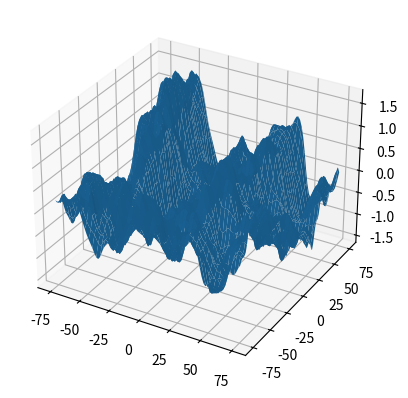

Python code for this plot:
import numpy as np
import matplotlib.pyplot as plt
from scipy import optimize

def random_wave_surface(om_range:np.ndarray, phi_range:np.ndarray, t:np.ndarray, x_range:np.ndarray, y_range:np.ndarray):
    """returns random wave surface with frequency direction spectrum defined below

    Args:
        omega_range (np.ndarray): values of angular frequency to include
        phi_range (np.ndarray): values of direction to include
        t (np.ndarray): time (scalar)
        x_range (np.ndarray): range of x to evaluate over (forms a grid with y_range)
        y_range (np.ndarray): range of y to evaluate over (forms a grid with x_range)
    """
    #np.random.seed(1)

    A = np.random.normal(0, 1, size = (phi_num, om_num)) * np.sqrt(Dr_spctrm * d_om * d_phi) 
    B = np.random.normal(0, 1, size = (phi_num, om_num)) * np.sqrt(Dr_spctrm * d_om * d_phi)

    k = np.empty(om_num)
    for i_om, om in enumerate(om_range):
        k[i_om] = solve_dispersion(om)

    eta = np.empty([y_num, x_num])

    for i_x, x in enumerate(x_range):
        for i_y, y in enumerate(y_range):
            k_x = np.outer(np.cos(phi_range), k)
            k_y = np.outer(np.sin(phi_range), k)
            om_t = np.tile(om_range * t, phi_num).reshape(phi_num, om_num)

            eta[i_y, i_x] = np.sum(A * np.cos(k_x * x + k_y * y - om_t) + B * np.sin(k_x * x + k_y * y - om_t))

    return (eta)

def frq_dr_spctrm(omega:np.ndarray, phi:np.ndarray, alpha:np.ndarray, om_p:np.ndarray, gamma:np.ndarray,
                    r:np.ndarray, phi_m:np.ndarray, beta:np.ndarray, nu:np.ndarray, sig_l:np.ndarray, sig_r:np.ndarray):
    """returns frequency direction spectrum

    Args:
        omega (np.ndarray): angular frequency
        phi (np.ndarray): direction (from)
        alpha (np.ndarray): scaling parameter
        om_p (np.ndarray): peak ang freq
        gamma (np.ndarray): peak enhancement factor
        r (np.ndarray): spectral tail decay index
        phi_m (np.ndarray): mean direction
        beta (np.ndarray): limiting peak separation
        nu (np.ndarray): peak separation shape
        sig_l (np.ndarray): limiting angular width
        sig_r (np.ndarray): angular width shape
    """
    dens = sprd_fnc(omega, phi, om_p, phi_m, beta, nu, sig_l, sig_r) * d_jonswap(omega, alpha, om_p, gamma, r)

    return dens

def solve_dispersion(omega:np.ndarray):
    """returns wave number k for given angular frequency omega
    Args:
        omega (np.ndarray): angular frequency
    """
    f = lambda k: dispersion_diff(k, h, omega)

    k = optimize.bisect(f, 1e-7, 1)

    return k

def dispersion_diff(k:np.ndarray, h:np.ndarray, omega:np.ndarray):
    """function to optimise in solve_dispersion
    Args:
        k (np.ndarray): wave number
        h (np.ndarray): water depth
        omega (np.ndarray): angular frequency
    """
    g = 9.81 
    return omega ** 2 - g * k * np.tanh(k * h)


def sprd_fnc(omega:np.ndarray, phi:np.ndarray, om_p:np.ndarray, phi_m:np.ndarray, beta:np.ndarray, nu:np.ndarray, sig_l:np.ndarray, sig_r:np.ndarray):
    """returns bimodal wrapped Gaussian spreading function D(omega, phi)

    Args:
        omega (np.ndarray): angular frequency
        phi (np.ndarray): direction (from)
        om_p (np.ndarray): peak ang freq
        phi_m (np.ndarray): mean direction
        beta (np.ndarray): limiting peak separation
        nu (np.ndarray): peak separation shape
        sig_l (np.ndarray): limiting angular width
        sig_r (np.ndarray): angular width shape
    """
    k_num = 200
    k_range = np.linspace(start = -k_num/2, stop = k_num/2, num = k_num + 1)

    phi_m1 = phi_m + beta * np.exp(-nu * min(om_p / np.abs(omega), 1)) / 2
    phi_m2 = phi_m - beta * np.exp(-nu * min(om_p / np.abs(omega), 1)) / 2
    phi_arr = np.array([phi_m1, phi_m2])

    sigma = sig_l - sig_r / 3 * (4 * (om_p / np.abs(omega)) ** 2 - (om_p / np.abs(omega)) ** 8)

    nrm_cnst = (2 * sigma * np.sqrt(2 * np.pi)) ** -1
    dens_k = np.empty(k_num + 1)

    for i_k, k in enumerate(k_range):
        exp_term = np.exp( -0.5 * ((phi - phi_arr - 2 * np.pi * k) / sigma) ** 2)
        dens_k[i_k] = np.sum(exp_term)

    dens = nrm_cnst * np.sum(dens_k)

    return dens

def d_jonswap(omega:np.ndarray, alpha:np.ndarray, om_p:np.ndarray, gamma:np.ndarray, r:np.ndarray):
    """jonswap density using formulation used in Jake's paper

    Args:
        omega (np.ndarray): angular frequency
        alpha (np.ndarray): scaling parameter
        om_p (np.ndarray): peak ang freq
        gamma (np.ndarray): peak enhancement factor
        r (np.ndarray): spectral tail decay index
    """

    delta = np.exp(-(2 * (0.07 + 0.02 * (om_p > np.abs(omega)) )) ** -2 * (np.abs(omega) / om_p - 1) ** 2)

    dens = alpha * omega ** -r * np.exp( -r / 4 * (np.abs(omega) / om_p ) ** -4) * gamma ** delta

    return dens


if __name__ == '__main__':

    h = 100
    t = 10

    ### pars set accoring to 'classic example' given in 
    # https://www.mendeley.com/reference-manager/reader/6c295827-d975-39e4-ad43-c73f0f51b060/21c9456c-b9ef-e1bb-1d36-7c1780658222
    alpha = 0.7
    om_p = 0.8
    gamma = 3.3
    r = 5
    phi_m = np.pi 
    beta = 4
    nu = 2.7
    sig_l = 0.55 
    sig_r = 0.26 

    om_num = 50
    om_range = np.linspace(start = 1e-3, stop = 3, num = om_num)

    phi_num = 100
    phi_range = np.linspace(start = 0, stop = 2 * np.pi, num = phi_num)

    x_num = 100
    x_range = np.linspace(start = -75, stop = 75, num = x_num)

    y_num = 100
    y_range = np.linspace(start = -75, stop = 75, num = y_num)

    # ### plotting contours

    D_sprd = np.empty((phi_num, om_num))
    for i_o, om in enumerate(om_range):
        for i_p, phi in enumerate(phi_range):
            D_sprd[i_p, i_o] = sprd_fnc(om, phi, om_p, phi_m, beta, nu, sig_l, sig_r)

    d_om = om_range[1] - om_range[0]
    d_phi = phi_range[1] - phi_range[0]

    # sprd_areas = np.sum(d_om * d_phi * D_sprd, axis=1)
    # print(sum(sprd_areas)) ## should this integrate to 1?

    jnswp_dns = np.empty(om_num)
    for i_o, om in enumerate(om_range):
        jnswp_dns[i_o] = d_jonswap(om, alpha, om_p, gamma, r)

    jnswp_area = sum(d_om * jnswp_dns)
    print(jnswp_area)

    Dr_spctrm = np.empty((phi_num, om_num))
    for i_o, om in enumerate(om_range):
        for i_p, phi in enumerate(phi_range):
            Dr_spctrm[i_p, i_o] = frq_dr_spctrm(om, phi, alpha, om_p, gamma, r, phi_m, beta, nu, sig_l, sig_r)

    spctrm_vol = sum(sum(d_om * d_phi * Dr_spctrm))
    print(spctrm_vol)

    X, Y = np.meshgrid(om_range, phi_range)

    # plt.figure()

    # plt.subplot(1,3,1)
    # plt.contour(X, Y, Dr_spctrm, levels = 20)

    # plt.subplot(1,3,2)
    # plt.plot(om_range, jnswp_dns)

    # plt.subplot(1,3,3)
    # plt.contour(X, Y,  D_sprd, levels = 20)

    # plt.show()

    eta = random_wave_surface(om_range, phi_range, t, x_range, y_range)

    est_var = np.var(eta)
    print(est_var)

    X, Y = np.meshgrid(x_range, y_range)

    fig, ax = plt.subplots(subplot_kw={"projection": "3d"})

    surf = ax.plot_surface(X, Y, eta)

    plt.show()
